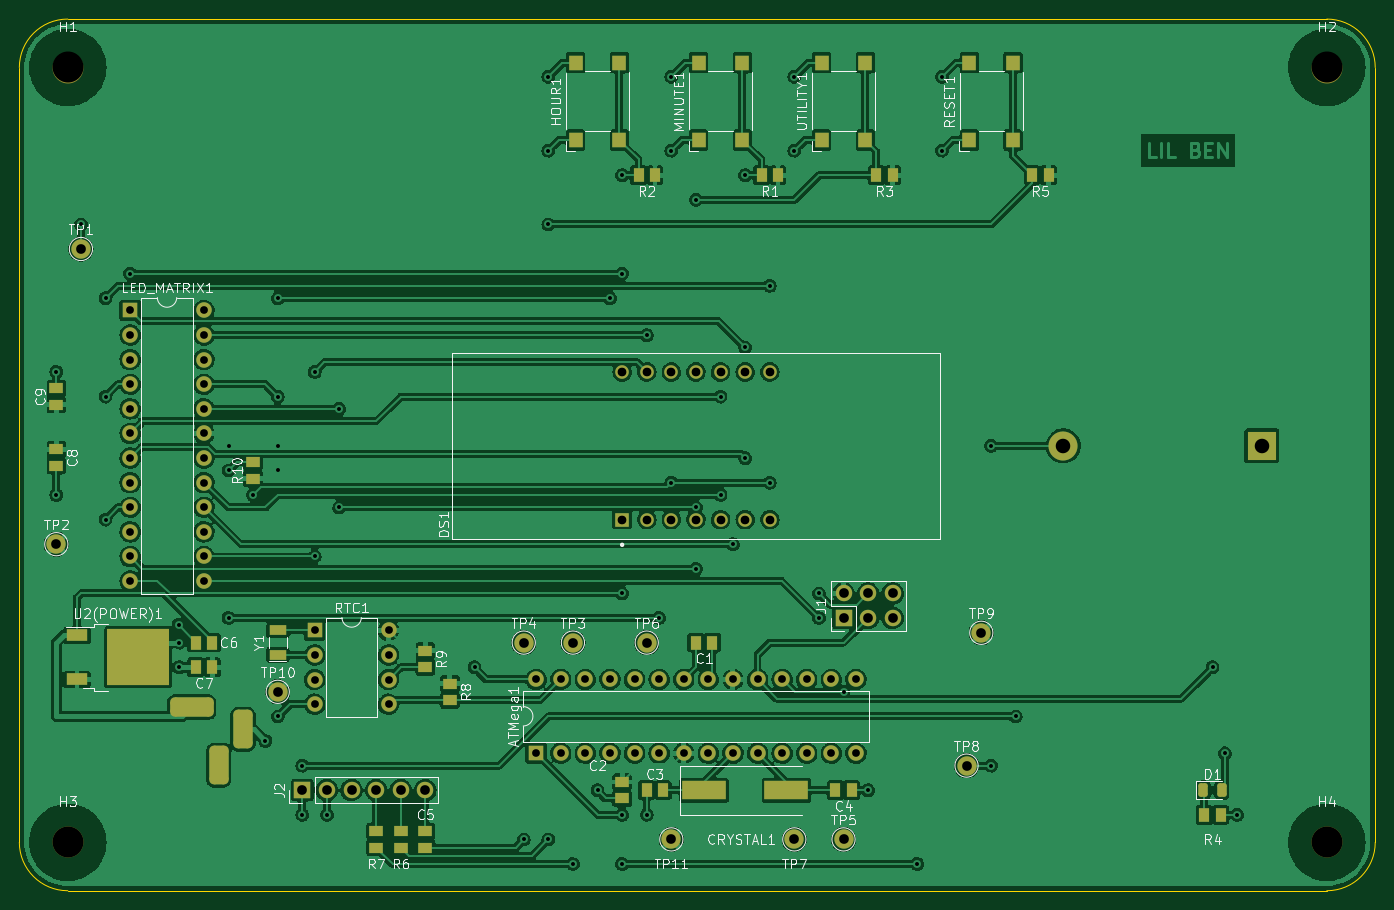
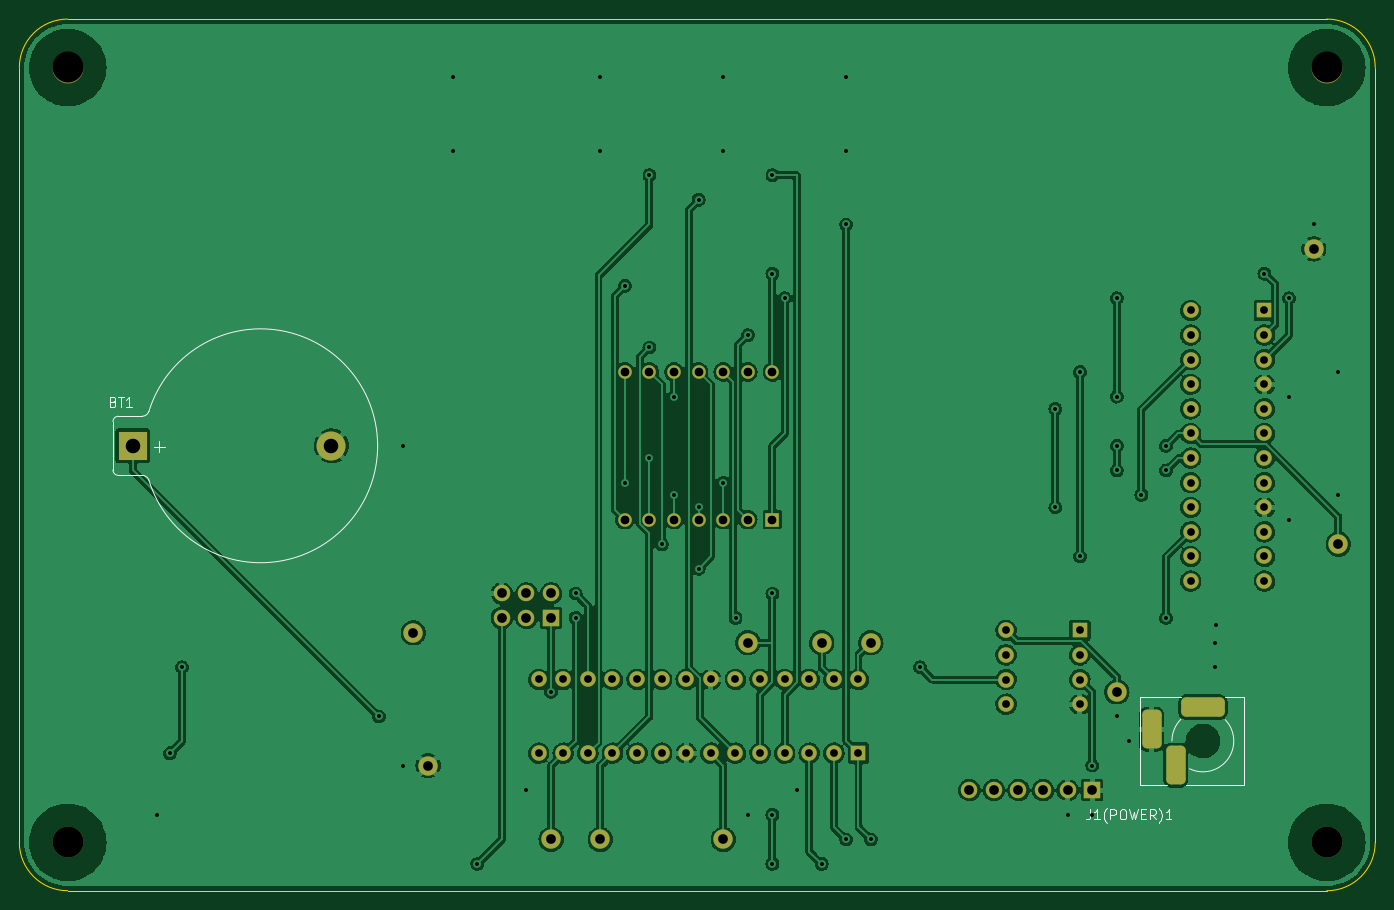
Circuit board: 10 layer files. Board 140.0 x 90.0 mm.
- bottom_copper: hps-schematic-2.0-B_Cu.gbr (306731 bytes)
- bottom_mask: hps-schematic-2.0-B_Mask.gbr (4465 bytes)
- paste: hps-schematic-2.0-B_Paste.gbr (478 bytes)
- bottom_silk: hps-schematic-2.0-B_Silkscreen.gbr (8539 bytes)
- outline: hps-schematic-2.0-Edge_Cuts.gbr (966 bytes)
- top_copper: hps-schematic-2.0-F_Cu.gbr (448303 bytes)
- top_mask: hps-schematic-2.0-F_Mask.gbr (6825 bytes)
- paste: hps-schematic-2.0-F_Paste.gbr (3427 bytes)
- top_silk: hps-schematic-2.0-F_Silkscreen.gbr (48630 bytes)
- drill: hps-schematic-2.0.drl (2837 bytes)

=== bottom_copper: hps-schematic-2.0-B_Cu.gbr (306731 bytes, source omitted) ===
=== bottom_mask: hps-schematic-2.0-B_Mask.gbr ===
%TF.GenerationSoftware,KiCad,Pcbnew,(6.0.5-0)*%
%TF.CreationDate,2022-07-24T23:08:50-05:00*%
%TF.ProjectId,hps-schematic-2.0,6870732d-7363-4686-956d-617469632d32,rev?*%
%TF.SameCoordinates,PX4c4db10PY8a12ae0*%
%TF.FileFunction,Soldermask,Bot*%
%TF.FilePolarity,Negative*%
%FSLAX46Y46*%
G04 Gerber Fmt 4.6, Leading zero omitted, Abs format (unit mm)*
G04 Created by KiCad (PCBNEW (6.0.5-0)) date 2022-07-24 23:08:50*
%MOMM*%
%LPD*%
G01*
G04 APERTURE LIST*
G04 Aperture macros list*
%AMRoundRect*
0 Rectangle with rounded corners*
0 $1 Rounding radius*
0 $2 $3 $4 $5 $6 $7 $8 $9 X,Y pos of 4 corners*
0 Add a 4 corners polygon primitive as box body*
4,1,4,$2,$3,$4,$5,$6,$7,$8,$9,$2,$3,0*
0 Add four circle primitives for the rounded corners*
1,1,$1+$1,$2,$3*
1,1,$1+$1,$4,$5*
1,1,$1+$1,$6,$7*
1,1,$1+$1,$8,$9*
0 Add four rect primitives between the rounded corners*
20,1,$1+$1,$2,$3,$4,$5,0*
20,1,$1+$1,$4,$5,$6,$7,0*
20,1,$1+$1,$6,$7,$8,$9,0*
20,1,$1+$1,$8,$9,$2,$3,0*%
G04 Aperture macros list end*
%ADD10C,3.200000*%
%ADD11R,1.600000X1.600000*%
%ADD12O,1.600000X1.600000*%
%ADD13C,2.000000*%
%ADD14R,1.700000X1.700000*%
%ADD15O,1.700000X1.700000*%
%ADD16R,1.400000X1.400000*%
%ADD17C,1.400000*%
%ADD18RoundRect,0.500000X1.750000X0.500000X-1.750000X0.500000X-1.750000X-0.500000X1.750000X-0.500000X0*%
%ADD19RoundRect,0.500000X-0.500000X1.500000X-0.500000X-1.500000X0.500000X-1.500000X0.500000X1.500000X0*%
%ADD20R,3.000000X3.000000*%
%ADD21C,3.000000*%
G04 APERTURE END LIST*
D10*
%TO.C,H4*%
X134990000Y4780000D03*
%TD*%
D11*
%TO.C,LED_MATRIX1*%
X11430000Y59695000D03*
D12*
X11430000Y57155000D03*
X11430000Y54615000D03*
X11430000Y52075000D03*
X11430000Y49535000D03*
X11430000Y46995000D03*
X11430000Y44455000D03*
X11430000Y41915000D03*
X11430000Y39375000D03*
X11430000Y36835000D03*
X11430000Y34295000D03*
X11430000Y31755000D03*
X19050000Y31755000D03*
X19050000Y34295000D03*
X19050000Y36835000D03*
X19050000Y39375000D03*
X19050000Y41915000D03*
X19050000Y44455000D03*
X19050000Y46995000D03*
X19050000Y49535000D03*
X19050000Y52075000D03*
X19050000Y54615000D03*
X19050000Y57155000D03*
X19050000Y59695000D03*
%TD*%
D11*
%TO.C,RTC1*%
X30490000Y26660000D03*
D12*
X30490000Y24120000D03*
X30490000Y21580000D03*
X30490000Y19040000D03*
X38110000Y19040000D03*
X38110000Y21580000D03*
X38110000Y24120000D03*
X38110000Y26660000D03*
%TD*%
D13*
%TO.C,TP8*%
X97790000Y12700000D03*
%TD*%
%TO.C,TP4*%
X52070000Y25400000D03*
%TD*%
D10*
%TO.C,H2*%
X134990000Y84780000D03*
%TD*%
%TO.C,H3*%
X4990000Y4780000D03*
%TD*%
D13*
%TO.C,TP9*%
X99315000Y26415000D03*
%TD*%
%TO.C,TP6*%
X64770000Y25400000D03*
%TD*%
%TO.C,TP2*%
X3810000Y35560000D03*
%TD*%
%TO.C,TP10*%
X26670000Y20320000D03*
%TD*%
D14*
%TO.C,J2*%
X29210000Y10160000D03*
D15*
X31750000Y10160000D03*
X34290000Y10160000D03*
X36830000Y10160000D03*
X39370000Y10160000D03*
X41910000Y10160000D03*
%TD*%
D10*
%TO.C,H1*%
X4990000Y84780000D03*
%TD*%
D13*
%TO.C,TP7*%
X80010000Y5080000D03*
%TD*%
D11*
%TO.C,ATMega1*%
X53350000Y13980000D03*
D12*
X55890000Y13980000D03*
X58430000Y13980000D03*
X60970000Y13980000D03*
X63510000Y13980000D03*
X66050000Y13980000D03*
X68590000Y13980000D03*
X71130000Y13980000D03*
X73670000Y13980000D03*
X76210000Y13980000D03*
X78750000Y13980000D03*
X81290000Y13980000D03*
X83830000Y13980000D03*
X86370000Y13980000D03*
X86370000Y21600000D03*
X83830000Y21600000D03*
X81290000Y21600000D03*
X78750000Y21600000D03*
X76210000Y21600000D03*
X73670000Y21600000D03*
X71130000Y21600000D03*
X68590000Y21600000D03*
X66050000Y21600000D03*
X63510000Y21600000D03*
X60970000Y21600000D03*
X58430000Y21600000D03*
X55890000Y21600000D03*
X53350000Y21600000D03*
%TD*%
D14*
%TO.C,J1*%
X85090000Y27940000D03*
D15*
X85090000Y30480000D03*
X87630000Y27940000D03*
X87630000Y30480000D03*
X90170000Y27940000D03*
X90170000Y30480000D03*
%TD*%
D13*
%TO.C,TP1*%
X6350000Y66040000D03*
%TD*%
D16*
%TO.C,DS1*%
X62230000Y38100000D03*
D17*
X64770000Y38100000D03*
X67310000Y38100000D03*
X69850000Y38100000D03*
X72390000Y38100000D03*
X74930000Y38100000D03*
X77470000Y38100000D03*
X77470000Y53340000D03*
X74930000Y53340000D03*
X72390000Y53340000D03*
X69850000Y53340000D03*
X67310000Y53340000D03*
X64770000Y53340000D03*
X62230000Y53340000D03*
%TD*%
D13*
%TO.C,TP3*%
X57150000Y25400000D03*
%TD*%
%TO.C,TP5*%
X85090000Y5080000D03*
%TD*%
%TO.C,TP11*%
X67310000Y5080000D03*
%TD*%
D18*
%TO.C,J1(POWER)1*%
X17780000Y18740000D03*
D19*
X23080000Y16440000D03*
X20580000Y12740000D03*
%TD*%
D20*
%TO.C,BT1*%
X128270000Y45720000D03*
D21*
X107780000Y45720000D03*
%TD*%
M02*

=== paste: hps-schematic-2.0-B_Paste.gbr ===
%TF.GenerationSoftware,KiCad,Pcbnew,(6.0.5-0)*%
%TF.CreationDate,2022-07-24T23:08:50-05:00*%
%TF.ProjectId,hps-schematic-2.0,6870732d-7363-4686-956d-617469632d32,rev?*%
%TF.SameCoordinates,PX4c4db10PY8a12ae0*%
%TF.FileFunction,Paste,Bot*%
%TF.FilePolarity,Positive*%
%FSLAX46Y46*%
G04 Gerber Fmt 4.6, Leading zero omitted, Abs format (unit mm)*
G04 Created by KiCad (PCBNEW (6.0.5-0)) date 2022-07-24 23:08:50*
%MOMM*%
%LPD*%
G01*
G04 APERTURE LIST*
G04 APERTURE END LIST*
M02*

=== bottom_silk: hps-schematic-2.0-B_Silkscreen.gbr (8539 bytes, source omitted) ===
=== outline: hps-schematic-2.0-Edge_Cuts.gbr ===
%TF.GenerationSoftware,KiCad,Pcbnew,(6.0.5-0)*%
%TF.CreationDate,2022-07-24T23:08:50-05:00*%
%TF.ProjectId,hps-schematic-2.0,6870732d-7363-4686-956d-617469632d32,rev?*%
%TF.SameCoordinates,PX4c4db10PY8a12ae0*%
%TF.FileFunction,Profile,NP*%
%FSLAX46Y46*%
G04 Gerber Fmt 4.6, Leading zero omitted, Abs format (unit mm)*
G04 Created by KiCad (PCBNEW (6.0.5-0)) date 2022-07-24 23:08:50*
%MOMM*%
%LPD*%
G01*
G04 APERTURE LIST*
%TA.AperFunction,Profile*%
%ADD10C,0.050000*%
%TD*%
G04 APERTURE END LIST*
D10*
X139990000Y84780000D02*
X139990000Y4780000D01*
X-10000Y84780000D02*
X-10000Y4780000D01*
X4990000Y89780000D02*
G75*
G03*
X-10000Y84780000I0J-5000000D01*
G01*
X-10000Y4780000D02*
G75*
G03*
X4990000Y-220000I5000000J0D01*
G01*
X134990000Y-220000D02*
G75*
G03*
X139990000Y4780000I0J5000000D01*
G01*
X134990000Y89780000D02*
X4990000Y89780000D01*
X139990000Y84780000D02*
G75*
G03*
X134990000Y89780000I-5000000J0D01*
G01*
X134990000Y-220000D02*
X4990000Y-220000D01*
M02*

=== top_copper: hps-schematic-2.0-F_Cu.gbr (448303 bytes, source omitted) ===
=== top_mask: hps-schematic-2.0-F_Mask.gbr (6825 bytes, source omitted) ===
=== paste: hps-schematic-2.0-F_Paste.gbr ===
%TF.GenerationSoftware,KiCad,Pcbnew,(6.0.5-0)*%
%TF.CreationDate,2022-07-24T23:08:50-05:00*%
%TF.ProjectId,hps-schematic-2.0,6870732d-7363-4686-956d-617469632d32,rev?*%
%TF.SameCoordinates,PX4c4db10PY8a12ae0*%
%TF.FileFunction,Paste,Top*%
%TF.FilePolarity,Positive*%
%FSLAX46Y46*%
G04 Gerber Fmt 4.6, Leading zero omitted, Abs format (unit mm)*
G04 Created by KiCad (PCBNEW (6.0.5-0)) date 2022-07-24 23:08:50*
%MOMM*%
%LPD*%
G01*
G04 APERTURE LIST*
G04 Aperture macros list*
%AMRoundRect*
0 Rectangle with rounded corners*
0 $1 Rounding radius*
0 $2 $3 $4 $5 $6 $7 $8 $9 X,Y pos of 4 corners*
0 Add a 4 corners polygon primitive as box body*
4,1,4,$2,$3,$4,$5,$6,$7,$8,$9,$2,$3,0*
0 Add four circle primitives for the rounded corners*
1,1,$1+$1,$2,$3*
1,1,$1+$1,$4,$5*
1,1,$1+$1,$6,$7*
1,1,$1+$1,$8,$9*
0 Add four rect primitives between the rounded corners*
20,1,$1+$1,$2,$3,$4,$5,0*
20,1,$1+$1,$4,$5,$6,$7,0*
20,1,$1+$1,$6,$7,$8,$9,0*
20,1,$1+$1,$8,$9,$2,$3,0*%
G04 Aperture macros list end*
%ADD10R,1.400000X1.150000*%
%ADD11R,1.150000X1.400000*%
%ADD12R,3.050000X2.750000*%
%ADD13R,2.200000X1.200000*%
%ADD14R,1.400000X1.600000*%
%ADD15RoundRect,0.243750X-0.243750X-0.456250X0.243750X-0.456250X0.243750X0.456250X-0.243750X0.456250X0*%
%ADD16R,1.800000X1.000000*%
%ADD17R,4.500000X2.000000*%
G04 APERTURE END LIST*
D10*
%TO.C,R6*%
X39370000Y5930000D03*
X39370000Y4230000D03*
%TD*%
D11*
%TO.C,C3*%
X64750000Y10160000D03*
X66450000Y10160000D03*
%TD*%
%TO.C,C7*%
X19900000Y22860000D03*
X18200000Y22860000D03*
%TD*%
%TO.C,C1*%
X71550000Y25400000D03*
X69850000Y25400000D03*
%TD*%
D10*
%TO.C,R7*%
X36830000Y5930000D03*
X36830000Y4230000D03*
%TD*%
%TO.C,R10*%
X24130000Y42330000D03*
X24130000Y44030000D03*
%TD*%
D11*
%TO.C,R3*%
X90170000Y73660000D03*
X88470000Y73660000D03*
%TD*%
%TO.C,R4*%
X122340000Y7620000D03*
X124040000Y7620000D03*
%TD*%
D12*
%TO.C,U2(POWER)1*%
X13915000Y25400000D03*
X13915000Y22350000D03*
X10565000Y25400000D03*
X10565000Y22350000D03*
D13*
X5940000Y26155000D03*
X5940000Y21595000D03*
%TD*%
D10*
%TO.C,C5*%
X41910000Y4230000D03*
X41910000Y5930000D03*
%TD*%
%TO.C,R8*%
X44450000Y21170000D03*
X44450000Y19470000D03*
%TD*%
%TO.C,C9*%
X3810000Y49950000D03*
X3810000Y51650000D03*
%TD*%
D11*
%TO.C,C4*%
X85940000Y10160000D03*
X84240000Y10160000D03*
%TD*%
D14*
%TO.C,HOUR1*%
X57440000Y77280000D03*
X57440000Y85280000D03*
X61940000Y77280000D03*
X61940000Y85280000D03*
%TD*%
D10*
%TO.C,C8*%
X3810000Y45353078D03*
X3810000Y43653078D03*
%TD*%
D11*
%TO.C,R1*%
X78320000Y73660000D03*
X76620000Y73660000D03*
%TD*%
%TO.C,R5*%
X106260000Y73660000D03*
X104560000Y73660000D03*
%TD*%
D14*
%TO.C,UTILITY1*%
X82840000Y77280000D03*
X82840000Y85280000D03*
X87340000Y77280000D03*
X87340000Y85280000D03*
%TD*%
D15*
%TO.C,D1*%
X122252500Y10160000D03*
X124127500Y10160000D03*
%TD*%
D11*
%TO.C,R2*%
X65620000Y73660000D03*
X63920000Y73660000D03*
%TD*%
D14*
%TO.C,RESET1*%
X98080000Y77280000D03*
X98080000Y85280000D03*
X102580000Y77280000D03*
X102580000Y85280000D03*
%TD*%
%TO.C,MINUTE1*%
X70140000Y77280000D03*
X70140000Y85280000D03*
X74640000Y77280000D03*
X74640000Y85280000D03*
%TD*%
D10*
%TO.C,R9*%
X41910000Y24560000D03*
X41910000Y22860000D03*
%TD*%
D16*
%TO.C,Y1*%
X26670000Y24150000D03*
X26670000Y26650000D03*
%TD*%
D11*
%TO.C,C6*%
X19900000Y25400000D03*
X18200000Y25400000D03*
%TD*%
D10*
%TO.C,C2*%
X62230000Y11010000D03*
X62230000Y9310000D03*
%TD*%
D17*
%TO.C,CRYSTAL1*%
X70680000Y10160000D03*
X79180000Y10160000D03*
%TD*%
M02*

=== top_silk: hps-schematic-2.0-F_Silkscreen.gbr (48630 bytes, source omitted) ===
=== drill: hps-schematic-2.0.drl ===
M48
; DRILL file {KiCad (6.0.5-0)} date Sunday, July 24, 2022 at 11:09:20 PM
; FORMAT={-:-/ absolute / inch / decimal}
; #@! TF.CreationDate,2022-07-24T23:09:20-05:00
; #@! TF.GenerationSoftware,Kicad,Pcbnew,(6.0.5-0)
; #@! TF.FileFunction,MixedPlating,1,2
FMAT,2
INCH
; #@! TA.AperFunction,Plated,PTH,ViaDrill
T1C0.0160
; #@! TA.AperFunction,Plated,PTH,ComponentDrill
T2C0.0315
; #@! TA.AperFunction,Plated,PTH,ComponentDrill
T3C0.0354
; #@! TA.AperFunction,Plated,PTH,ComponentDrill
T4C0.0394
; #@! TA.AperFunction,Plated,PTH,ComponentDrill
T5C0.0591
; #@! TA.AperFunction,NonPlated,NPTH,ComponentDrill
T6C0.1260
%
G90
G05
T1
X0.15Y2.1
X0.15Y1.6
X0.25Y2.7
X0.35Y2.4
X0.35Y2.0
X0.35Y1.5
X0.45Y2.5
X0.6469Y1.072
X0.65Y1.0
X0.65Y0.9
X0.85Y1.8
X0.85Y1.7
X0.85Y1.1
X0.95Y1.6
X1.0Y0.6
X1.05Y2.4
X1.05Y2.0
X1.05Y1.8
X1.05Y1.7
X1.05Y0.7
X1.15Y0.5
X1.15Y0.3
X1.2Y2.1
X1.2Y1.35
X1.25Y0.3
X1.3Y1.95
X1.3Y1.55
X1.85Y0.9
X2.05Y0.2
X2.15Y3.3
X2.15Y3.0
X2.15Y2.7
X2.15Y0.2
X2.25Y0.1
X2.35Y0.4
X2.4Y2.4
X2.45Y2.9
X2.45Y2.5
X2.45Y1.2
X2.45Y0.3
X2.45Y0.1
X2.55Y2.25
X2.55Y0.3
X2.6Y1.1
X2.65Y3.3
X2.65Y3.0
X2.65Y1.65
X2.75Y2.8
X2.75Y1.55
X2.75Y1.3
X2.85Y2.0
X2.85Y1.6
X2.9Y1.4
X2.95Y2.9
X2.95Y2.2
X2.95Y1.75
X3.05Y2.45
X3.05Y1.65
X3.15Y3.3
X3.15Y3.0
X3.25Y1.2
X3.25Y1.1
X3.35Y0.8
X3.45Y0.4
X3.65Y0.1
X3.75Y3.3
X3.75Y3.0
X3.95Y1.8
X3.95Y0.5
X4.05Y0.7
X4.85Y0.9
X4.9Y0.55
X4.95Y0.3
T2
X0.45Y2.3502
X0.45Y2.2502
X0.45Y2.1502
X0.45Y2.0502
X0.45Y1.9502
X0.45Y1.8502
X0.45Y1.7502
X0.45Y1.6502
X0.45Y1.5502
X0.45Y1.4502
X0.45Y1.3502
X0.45Y1.2502
X0.75Y2.3502
X0.75Y2.2502
X0.75Y2.1502
X0.75Y2.0502
X0.75Y1.9502
X0.75Y1.8502
X0.75Y1.7502
X0.75Y1.6502
X0.75Y1.5502
X0.75Y1.4502
X0.75Y1.3502
X0.75Y1.2502
X1.2004Y1.0496
X1.2004Y0.9496
X1.2004Y0.8496
X1.2004Y0.7496
X1.5004Y1.0496
X1.5004Y0.9496
X1.5004Y0.8496
X1.5004Y0.7496
X2.1004Y0.8504
X2.1004Y0.5504
X2.2004Y0.8504
X2.2004Y0.5504
X2.3004Y0.8504
X2.3004Y0.5504
X2.4004Y0.8504
X2.4004Y0.5504
X2.5004Y0.8504
X2.5004Y0.5504
X2.6004Y0.8504
X2.6004Y0.5504
X2.7004Y0.8504
X2.7004Y0.5504
X2.8004Y0.8504
X2.8004Y0.5504
X2.9004Y0.8504
X2.9004Y0.5504
X3.0004Y0.8504
X3.0004Y0.5504
X3.1004Y0.8504
X3.1004Y0.5504
X3.2004Y0.8504
X3.2004Y0.5504
X3.3004Y0.8504
X3.3004Y0.5504
X3.4004Y0.8504
X3.4004Y0.5504
T3
X2.45Y2.1
X2.45Y1.5
X2.55Y2.1
X2.55Y1.5
X2.65Y2.1
X2.65Y1.5
X2.75Y2.1
X2.75Y1.5
X2.85Y2.1
X2.85Y1.5
X2.95Y2.1
X2.95Y1.5
X3.05Y2.1
X3.05Y1.5
T4
X0.15Y1.4
X0.25Y2.6
X1.05Y0.8
X1.15Y0.4
X1.25Y0.4
X1.35Y0.4
X1.45Y0.4
X1.55Y0.4
X1.65Y0.4
X2.05Y1.0
X2.25Y1.0
X2.55Y1.0
X2.65Y0.2
X3.15Y0.2
X3.35Y1.2
X3.35Y1.1
X3.35Y0.2
X3.45Y1.2
X3.45Y1.1
X3.55Y1.2
X3.55Y1.1
X3.85Y0.5
X3.91Y1.04
T5
X4.2433Y1.8
X5.05Y1.8
T6
X0.1965Y3.3378
X0.1965Y0.1882
X5.3146Y3.3378
X5.3146Y0.1882
T4
G00X0.7492Y0.7378
M15
G01X0.6508Y0.7378
M16
G05
G00X0.8102Y0.5409
M15
G01X0.8102Y0.4622
M16
G05
G00X0.9087Y0.6866
M15
G01X0.9087Y0.6079
M16
G05
T0
M30

